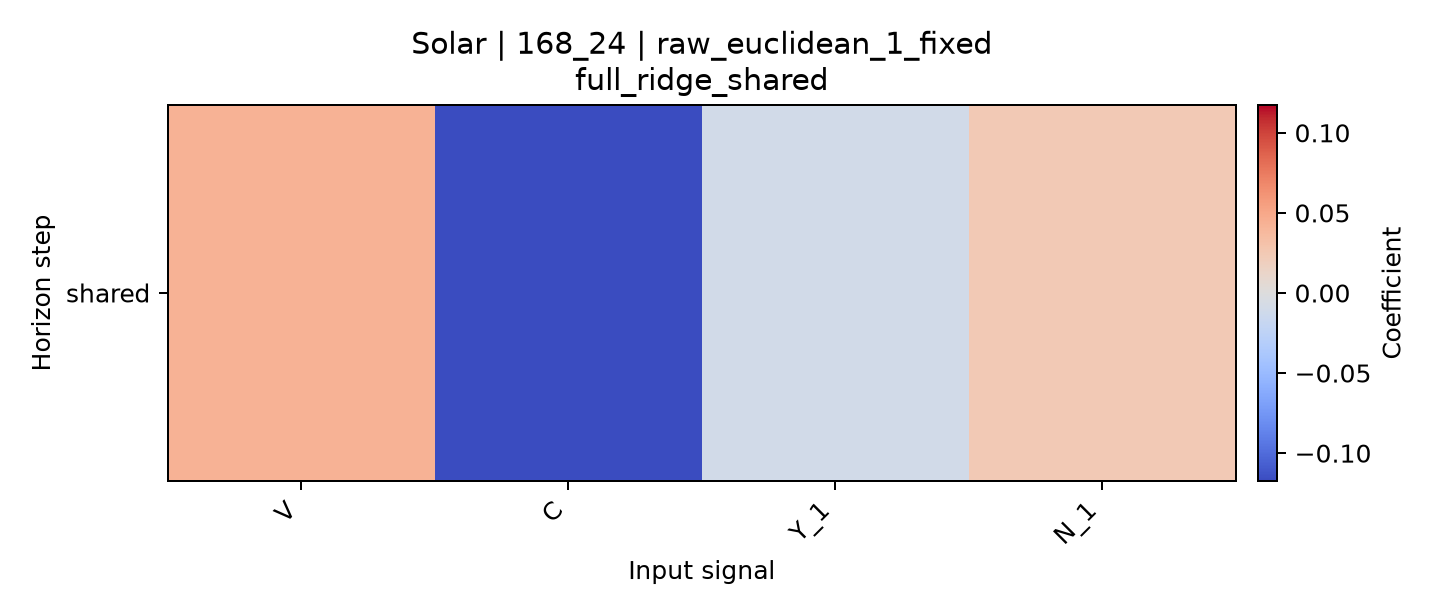

Values plotted in this chart, from the file beside it:
horizon, V, C, Y_1, N_1
shared, 0.04259, -0.1174, -0.01006, 0.02457
